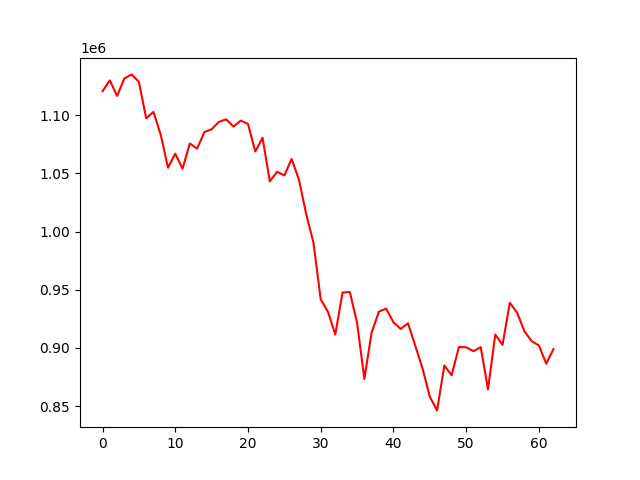

Source data for this figure (header and first rows):
account_value, date, daily_return
1120633, 2022-01-17, 
1129846, 2022-01-18, 0.00822
1116576, 2022-01-19, -0.01174
1131545, 2022-01-20, 0.01341
1135056, 2022-01-21, 0.003102
1128599, 2022-01-24, -0.005688
1097297, 2022-01-25, -0.02773
1102832, 2022-01-26, 0.005044
1083123, 2022-01-27, -0.01787
1054895, 2022-01-28, -0.02606
1066910, 2022-02-07, 0.01139
1054000, 2022-02-08, -0.0121
1075693, 2022-02-09, 0.02058
1071192, 2022-02-10, -0.004185
1085455, 2022-02-11, 0.01332
1087850, 2022-02-14, 0.002206
1094241, 2022-02-15, 0.005875
1096449, 2022-02-16, 0.002018
1090191, 2022-02-17, -0.005707
1095300, 2022-02-18, 0.004686
1092480, 2022-02-21, -0.002575
1068717, 2022-02-22, -0.02175
1080600, 2022-02-23, 0.01112
1043066, 2022-02-24, -0.03473
1051364, 2022-02-25, 0.007955
1048214, 2022-02-28, -0.002996
1062348, 2022-03-01, 0.01348
1044674, 2022-03-02, -0.01664
1015002, 2022-03-03, -0.0284
990403, 2022-03-04, -0.02424
941654, 2022-03-07, -0.04922
930918, 2022-03-08, -0.0114
911459, 2022-03-09, -0.0209
947577, 2022-03-10, 0.03963
947977, 2022-03-11, 0.0004226
921585, 2022-03-14, -0.02784
873263, 2022-03-15, -0.05243
913215, 2022-03-16, 0.04575
931135, 2022-03-17, 0.01962
933702, 2022-03-18, 0.002757
921940, 2022-03-21, -0.0126
916252, 2022-03-22, -0.006169
921139, 2022-03-23, 0.005334
901770, 2022-03-24, -0.02103
882264, 2022-03-25, -0.02163
857916, 2022-03-28, -0.0276
846236, 2022-03-29, -0.01361
884877, 2022-03-30, 0.04566
876444, 2022-03-31, -0.00953
900683, 2022-04-01, 0.02766
900522, 2022-04-06, -0.0001777
897142, 2022-04-07, -0.003754
900550, 2022-04-08, 0.003799
864293, 2022-04-11, -0.04026
911461, 2022-04-12, 0.05457
902534, 2022-04-13, -0.009794
938748, 2022-04-14, 0.04013
930307, 2022-04-15, -0.008991
914316, 2022-04-18, -0.01719
905784, 2022-04-19, -0.009332
... 3 more rows
